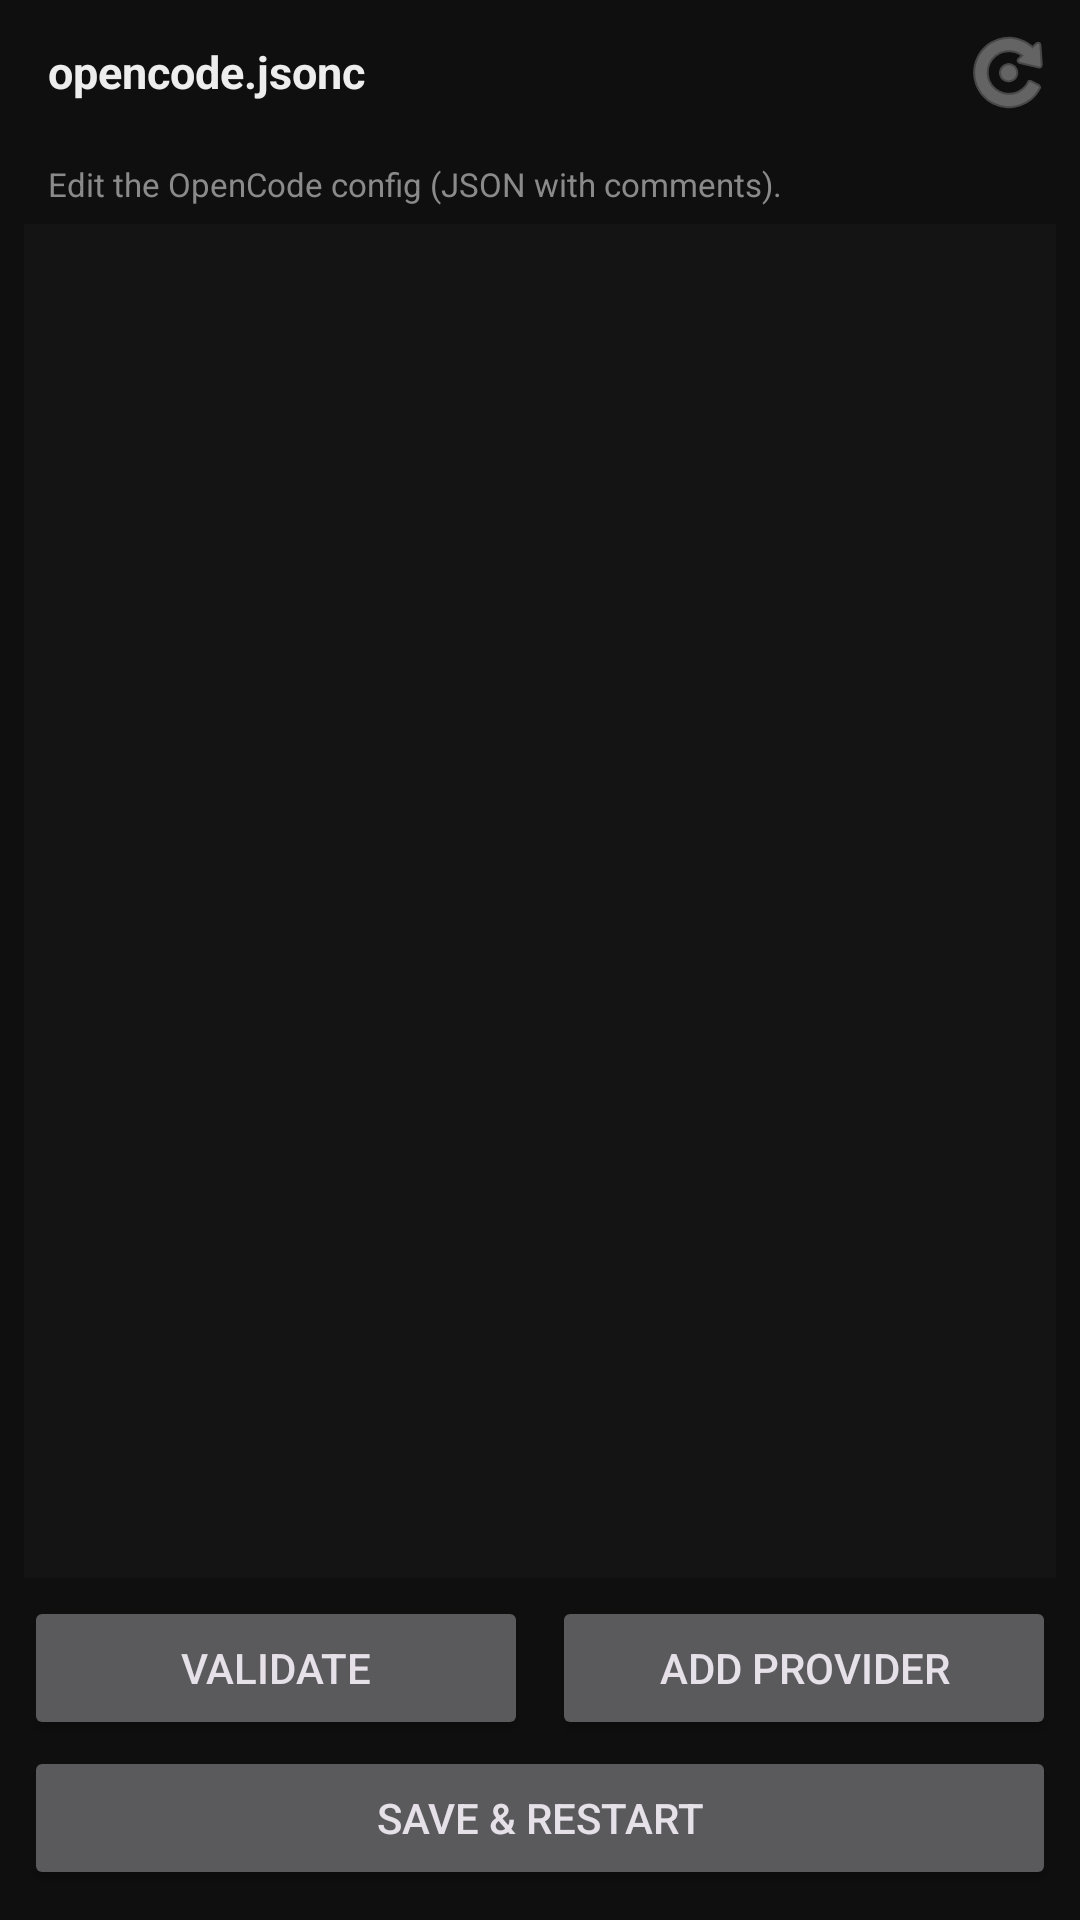

Here is an Android app screen rendered from its layout file. Give the layout XML and the strings, colors and styles it references.
<!-- AndroidManifest.xml: application theme Theme.OpenCode -->
<!-- res/layout/activity_config.xml -->
<?xml version="1.0" encoding="utf-8"?>
<LinearLayout xmlns:android="http://schemas.android.com/apk/res/android"
    xmlns:app="http://schemas.android.com/apk/res-auto"
    android:layout_width="match_parent"
    android:layout_height="match_parent"
    android:background="@color/oc_bg"
    android:orientation="vertical">

    <LinearLayout
        android:layout_width="match_parent"
        android:layout_height="wrap_content"
        android:background="@color/oc_bar"
        android:gravity="center_vertical"
        android:orientation="horizontal"
        android:paddingStart="16dp"
        android:paddingTop="2dp"
        android:paddingEnd="2dp"
        android:paddingBottom="2dp">

        <TextView
            android:id="@+id/configTitle"
            android:layout_width="0dp"
            android:layout_height="wrap_content"
            android:layout_weight="1"
            android:text="@string/config_title"
            android:textColor="@color/oc_text"
            android:textSize="15sp"
            android:textStyle="bold" />

        <ImageButton
            android:id="@+id/btnConfigReload"
            android:layout_width="44dp"
            android:layout_height="44dp"
            android:background="?android:attr/selectableItemBackgroundBorderless"
            android:contentDescription="@string/config_reload"
            android:src="@android:drawable/ic_menu_rotate"
            app:tint="@color/oc_icon" />
    </LinearLayout>

    <TextView
        android:layout_width="match_parent"
        android:layout_height="wrap_content"
        android:paddingStart="16dp"
        android:paddingTop="6dp"
        android:paddingEnd="16dp"
        android:paddingBottom="6dp"
        android:text="@string/config_hint"
        android:textColor="@color/oc_text_dim"
        android:textSize="11sp" />

    <EditText
        android:id="@+id/configText"
        android:layout_width="match_parent"
        android:layout_height="0dp"
        android:layout_marginStart="8dp"
        android:layout_marginEnd="8dp"
        android:layout_weight="1"
        android:background="@color/oc_field"
        android:fontFamily="monospace"
        android:gravity="top|start"
        android:importantForAutofill="no"
        android:inputType="textMultiLine|textNoSuggestions"
        android:padding="10dp"
        android:scrollbars="vertical"
        android:textColor="@color/oc_text"
        android:textColorHighlight="#334455"
        android:textIsSelectable="true"
        android:textSize="11sp" />

    <ScrollView
        android:id="@+id/configProblemsBox"
        android:layout_width="match_parent"
        android:layout_height="wrap_content"
        android:layout_marginStart="8dp"
        android:layout_marginTop="4dp"
        android:layout_marginEnd="8dp"
        android:background="#1E1A10"
        android:maxHeight="150dp"
        android:padding="8dp"
        android:visibility="gone">

        <TextView
            android:id="@+id/configProblems"
            android:layout_width="match_parent"
            android:layout_height="wrap_content"
            android:fontFamily="monospace"
            android:textColor="#E8C46A"
            android:textIsSelectable="true"
            android:textSize="11sp" />
    </ScrollView>

    <LinearLayout
        android:layout_width="match_parent"
        android:layout_height="wrap_content"
        android:orientation="horizontal"
        android:paddingStart="8dp"
        android:paddingTop="6dp"
        android:paddingEnd="8dp"
        android:paddingBottom="2dp">

        <Button
            android:id="@+id/btnConfigValidate"
            android:layout_width="0dp"
            android:layout_height="wrap_content"
            android:layout_marginEnd="4dp"
            android:layout_weight="1"
            android:text="@string/config_validate" />

        <Button
            android:id="@+id/btnConfigAddProvider"
            android:layout_width="0dp"
            android:layout_height="wrap_content"
            android:layout_marginStart="4dp"
            android:layout_weight="1"
            android:text="@string/config_add_provider" />
    </LinearLayout>

    <Button
        android:id="@+id/btnConfigSave"
        android:layout_width="match_parent"
        android:layout_height="wrap_content"
        android:layout_marginStart="8dp"
        android:layout_marginEnd="8dp"
        android:layout_marginBottom="10dp"
        android:text="@string/config_save" />
</LinearLayout>
<!-- resources referenced by this layout -->
<resources>
  <color name="oc_bar">#0F0F0F</color>
  <color name="oc_bg">#0F0F0F</color>
  <color name="oc_field">#141414</color>
  <color name="oc_icon">#9C9C9C</color>
  <color name="oc_text">#EDEDED</color>
  <color name="oc_text_dim">#8A8A8A</color>
  <string name="config_add_provider">Add provider</string>
  <string name="config_hint">Edit the OpenCode config (JSON with comments).</string>
  <string name="config_reload">Reload from disk</string>
  <string name="config_save">Save &amp; restart</string>
  <string name="config_title">opencode.jsonc</string>
  <string name="config_validate">Validate</string>
  <style name="Theme.OpenCode" parent="Theme.Material3.Dark.NoActionBar">
          <item name="android:windowBackground">@color/oc_bg</item>
          <item name="android:colorBackground">@color/oc_bg</item>
          <item name="android:statusBarColor">@color/oc_bg</item>
          <item name="android:navigationBarColor">@color/oc_bg</item>
          <item name="android:windowLightStatusBar">false</item>
          <item name="colorPrimary">@color/oc_accent</item>
          <item name="colorSecondary">@color/oc_accent</item>
          <item name="colorSurface">@color/oc_bg</item>
          <item name="colorOnSurface">@color/oc_text</item>
          <item name="colorOnSurfaceVariant">@color/oc_text_dim</item>
      </style>
  <color name="oc_accent">#66B2FF</color>
</resources>
